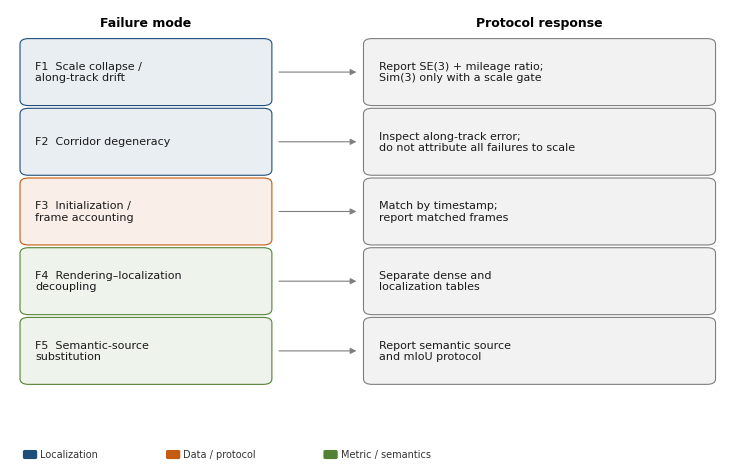

This figure's Python source:
import os
import matplotlib
matplotlib.use("Agg")
import matplotlib.pyplot as plt
from matplotlib.patches import FancyBboxPatch, FancyArrowPatch

OUT = "P1_failure_modes.png"
plt.rcParams.update({
    "font.family": "DejaVu Sans",
    "font.size": 8,
    "figure.dpi": 160,
    "savefig.dpi": 300,
})

rows = [
    ("F1  Scale collapse /\nalong-track drift",
     "Report SE(3) + mileage ratio;\nSim(3) only with a scale gate", "#1f4e79"),
    ("F2  Corridor degeneracy",
     "Inspect along-track error;\ndo not attribute all failures to scale", "#1f4e79"),
    ("F3  Initialization /\nframe accounting",
     "Match by timestamp;\nreport matched frames", "#c55a11"),
    ("F4  Rendering–localization\ndecoupling",
     "Separate dense and\nlocalization tables", "#548235"),
    ("F5  Semantic-source\nsubstitution",
     "Report semantic source\nand mIoU protocol", "#548235"),
]

fig, ax = plt.subplots(figsize=(7.2, 4.6))
ax.set_xlim(0, 1)
ax.set_ylim(0, 1)
ax.axis("off")

top = 0.93
row_h = 0.135
gap = 0.018
left_x, left_w = 0.02, 0.34
right_x, right_w = 0.50, 0.48

ax.text(0.19, 0.985, "Failure mode", ha="center", va="top", fontsize=9, fontweight="bold")
ax.text(0.74, 0.985, "Protocol response", ha="center", va="top", fontsize=9, fontweight="bold")

for i, (label, response, color) in enumerate(rows):
    y = top - (i + 1) * row_h - i * gap
    left = FancyBboxPatch((left_x, y), left_w, row_h,
                          boxstyle="round,pad=0.006,rounding_size=0.012",
                          linewidth=0.8, edgecolor=color, facecolor=color + "18")
    right = FancyBboxPatch((right_x, y), right_w, row_h,
                           boxstyle="round,pad=0.006,rounding_size=0.012",
                           linewidth=0.8, edgecolor="#7f7f7f", facecolor="#f2f2f2")
    ax.add_patch(left); ax.add_patch(right)
    ax.text(left_x + 0.015, y + row_h / 2, label, ha="left", va="center",
            fontsize=8, color="#1a1a1a", linespacing=1.15)
    ax.text(right_x + 0.015, y + row_h / 2, response, ha="left", va="center",
            fontsize=8, color="#1a1a1a", linespacing=1.15)
    arr = FancyArrowPatch((left_x + left_w + 0.012, y + row_h / 2),
                          (right_x - 0.012, y + row_h / 2),
                          arrowstyle="-|>", mutation_scale=9,
                          linewidth=0.8, color="#7f7f7f")
    ax.add_patch(arr)

# Legend for the three families.
for x, c, t in [(0.02, "#1f4e79", "Localization"),
                (0.22, "#c55a11", "Data / protocol"),
                (0.44, "#548235", "Metric / semantics")]:
    ax.add_patch(FancyBboxPatch((x, 0.015), 0.016, 0.016,
                                boxstyle="round,pad=0.002,rounding_size=0.003",
                                linewidth=0, facecolor=c))
    ax.text(x + 0.022, 0.023, t, ha="left", va="center", fontsize=7, color="#333333")

fig.tight_layout(pad=0.2)
fig.savefig(OUT, bbox_inches="tight", facecolor="white")
plt.close(fig)
print("saved", OUT, os.path.getsize(OUT))
